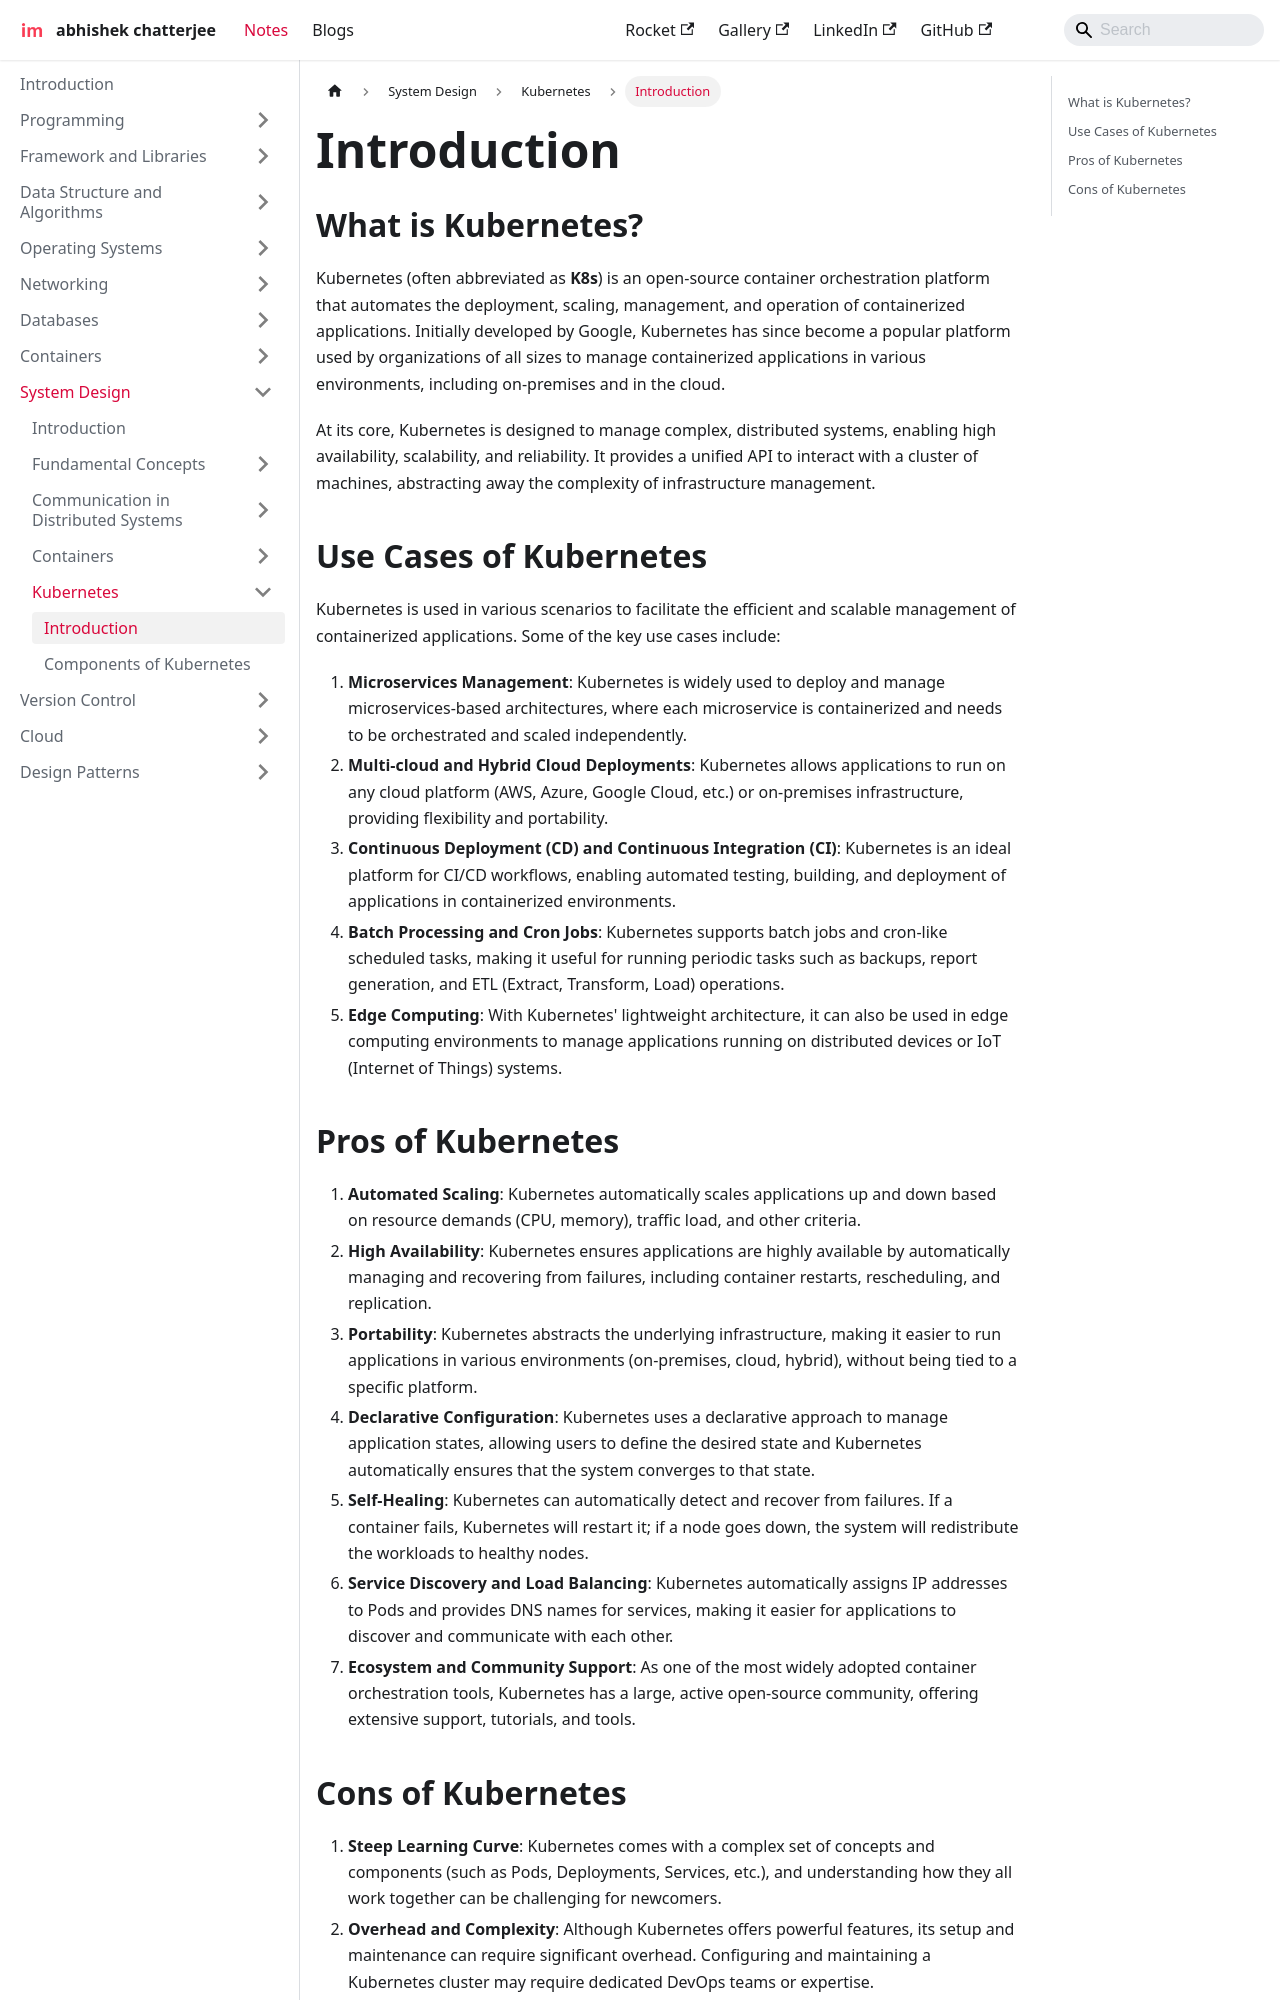

repository: imdeepmind/imdeepmind.github.io · page: docs/system-design/kubernetes/introduction/index.html · generator: docusaurus

---
sidebar_position: 1
---

# Introduction

## What is Kubernetes?

Kubernetes (often abbreviated as **K8s**) is an open-source container orchestration platform that automates the deployment, scaling, management, and operation of containerized applications. Initially developed by Google, Kubernetes has since become a popular platform used by organizations of all sizes to manage containerized applications in various environments, including on-premises and in the cloud.

At its core, Kubernetes is designed to manage complex, distributed systems, enabling high availability, scalability, and reliability. It provides a unified API to interact with a cluster of machines, abstracting away the complexity of infrastructure management.

## Use Cases of Kubernetes

Kubernetes is used in various scenarios to facilitate the efficient and scalable management of containerized applications. Some of the key use cases include:

1. **Microservices Management**: Kubernetes is widely used to deploy and manage microservices-based architectures, where each microservice is containerized and needs to be orchestrated and scaled independently.
2. **Multi-cloud and Hybrid Cloud Deployments**: Kubernetes allows applications to run on any cloud platform (AWS, Azure, Google Cloud, etc.) or on-premises infrastructure, providing flexibility and portability.
3. **Continuous Deployment (CD) and Continuous Integration (CI)**: Kubernetes is an ideal platform for CI/CD workflows, enabling automated testing, building, and deployment of applications in containerized environments.
4. **Batch Processing and Cron Jobs**: Kubernetes supports batch jobs and cron-like scheduled tasks, making it useful for running periodic tasks such as backups, report generation, and ETL (Extract, Transform, Load) operations.
5. **Edge Computing**: With Kubernetes' lightweight architecture, it can also be used in edge computing environments to manage applications running on distributed devices or IoT (Internet of Things) systems.

## Pros of Kubernetes

1. **Automated Scaling**: Kubernetes automatically scales applications up and down based on resource demands (CPU, memory), traffic load, and other criteria.
2. **High Availability**: Kubernetes ensures applications are highly available by automatically managing and recovering from failures, including container restarts, rescheduling, and replication.
3. **Portability**: Kubernetes abstracts the underlying infrastructure, making it easier to run applications in various environments (on-premises, cloud, hybrid), without being tied to a specific platform.
4. **Declarative Configuration**: Kubernetes uses a declarative approach to manage application states, allowing users to define the desired state and Kubernetes automatically ensures that the system converges to that state.
5. **Self-Healing**: Kubernetes can automatically detect and recover from failures. If a container fails, Kubernetes will restart it; if a node goes down, the system will redistribute the workloads to healthy nodes.
6. **Service Discovery and Load Balancing**: Kubernetes automatically assigns IP addresses to Pods and provides DNS names for services, making it easier for applications to discover and communicate with each other.
7. **Ecosystem and Community Support**: As one of the most widely adopted container orchestration tools, Kubernetes has a large, active open-source community, offering extensive support, tutorials, and tools.
